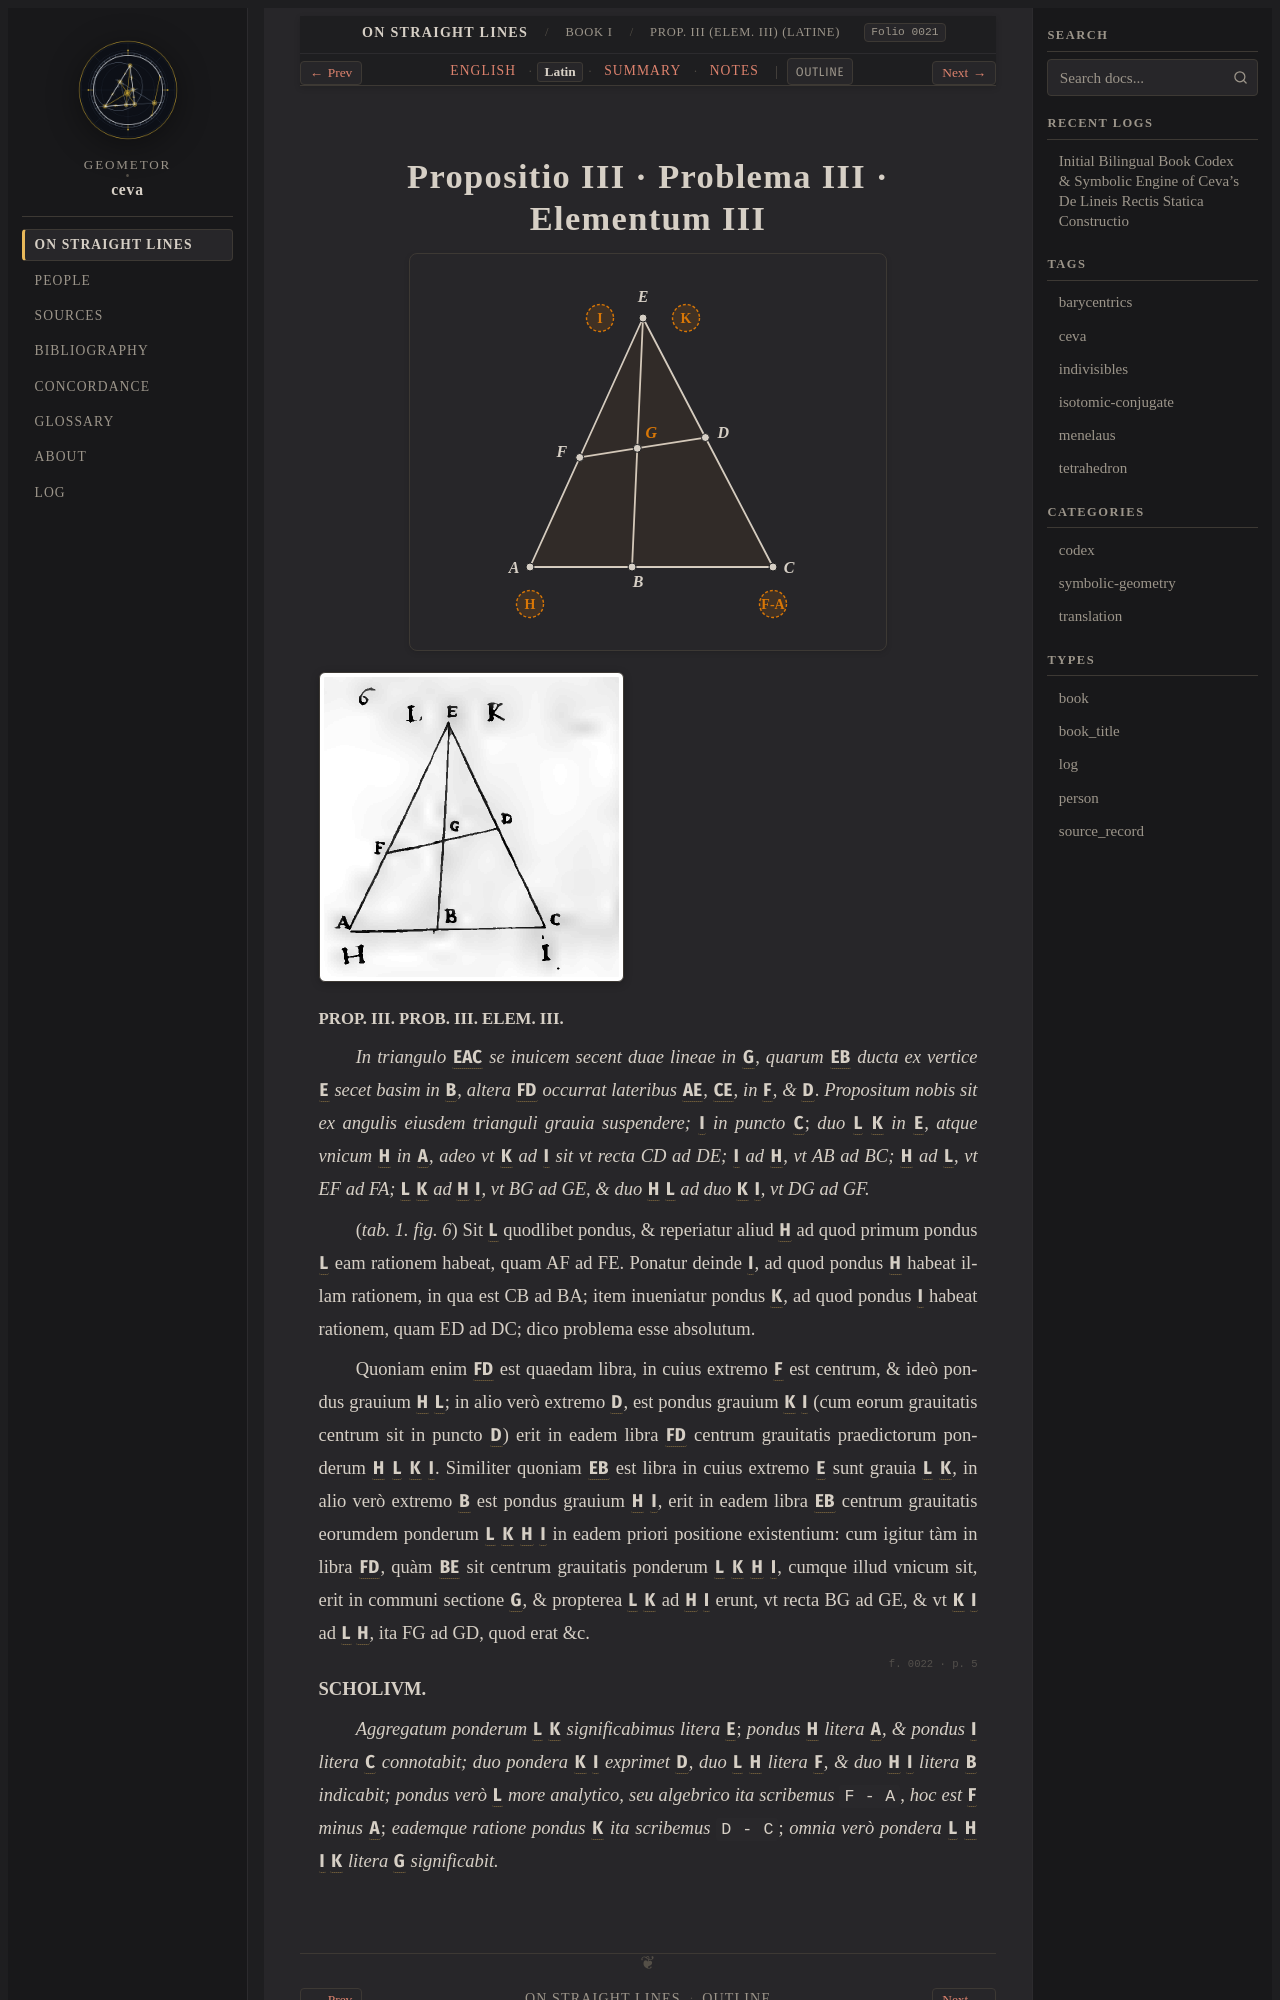

repository: geometor/ceva · page: de_lineis_rectis/liber_primus/prop_03/la.html · generator: sphinx

:layout: book
:order: 4
:canonical_id: liber_primus_prop_03
:breadcrumb_title: Prop. III (Elem. III) (Latine)
:folio: 0021
:tracks: English: index | Latin: la | Summary: summary | Notes: notes

.. _liber-primus-prop-03-la:
